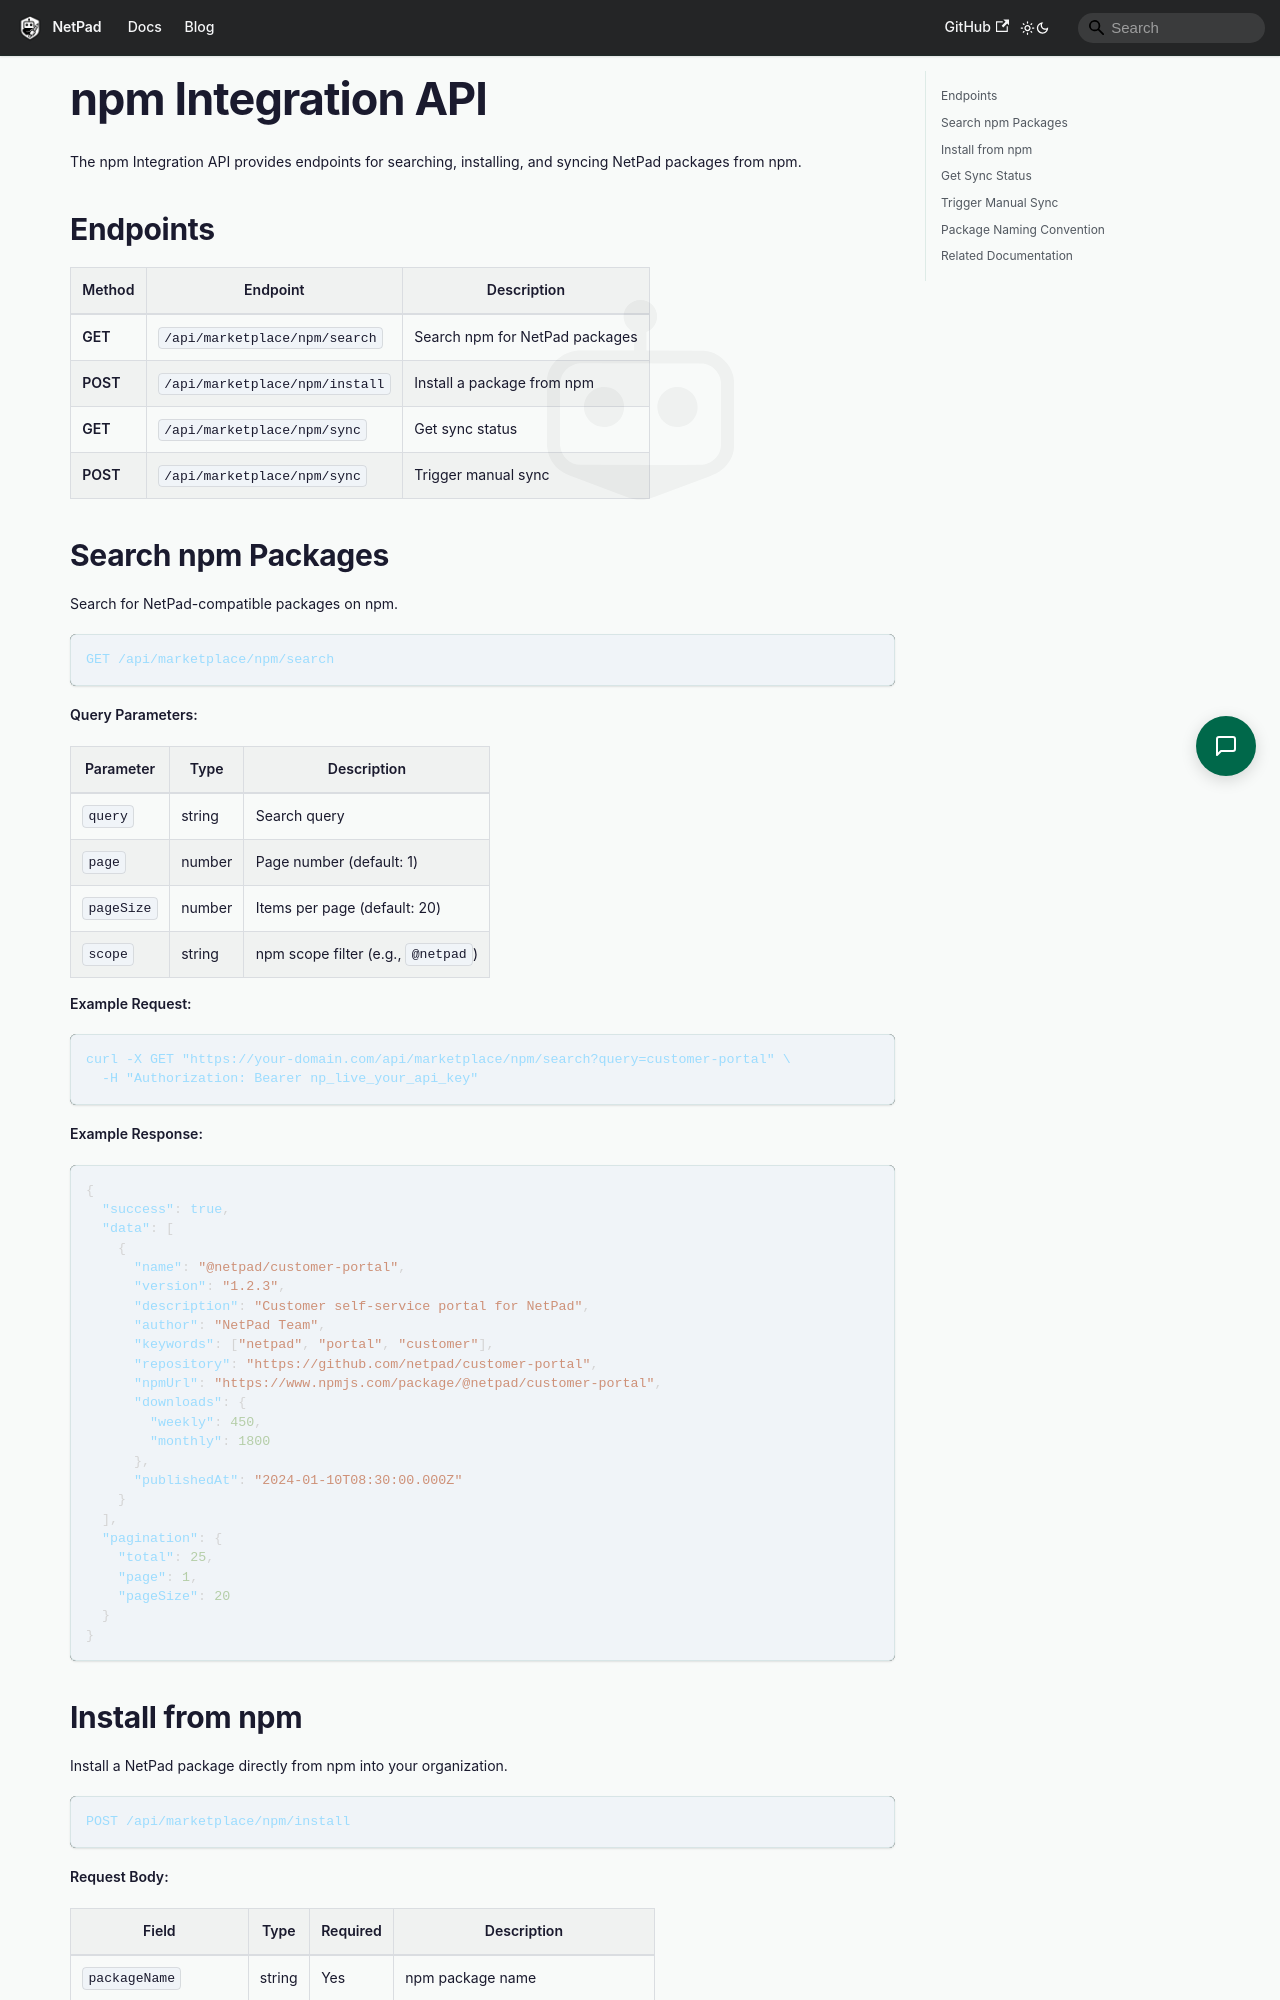

repository: mrlynn/netpad-docs · page: docs/api/marketplace-npm/index.html · generator: docusaurus

# npm Integration API

The npm Integration API provides endpoints for searching, installing, and syncing NetPad packages from npm.

## Endpoints

| Method | Endpoint | Description |
|--------|----------|-------------|
| **GET** | `/api/marketplace/npm/search` | Search npm for NetPad packages |
| **POST** | `/api/marketplace/npm/install` | Install a package from npm |
| **GET** | `/api/marketplace/npm/sync` | Get sync status |
| **POST** | `/api/marketplace/npm/sync` | Trigger manual sync |

## Search npm Packages

Search for NetPad-compatible packages on npm.

```http
GET /api/marketplace/npm/search
```

**Query Parameters:**

| Parameter | Type | Description |
|-----------|------|-------------|
| `query` | string | Search query |
| `page` | number | Page number (default: 1) |
| `pageSize` | number | Items per page (default: 20) |
| `scope` | string | npm scope filter (e.g., `@netpad`) |

**Example Request:**

```bash
curl -X GET "https://your-domain.com/api/marketplace/npm/search?query=customer-portal" \
  -H "Authorization: Bearer np_live_your_api_key"
```

**Example Response:**

```json
{
  "success": true,
  "data": [
    {
      "name": "@netpad/customer-portal",
      "version": "1.2.3",
      "description": "Customer self-service portal for NetPad",
      "author": "NetPad Team",
      "keywords": ["netpad", "portal", "customer"],
      "repository": "https://github.com/netpad/customer-portal",
      "npmUrl": "https://www.npmjs.com/package/@netpad/customer-portal",
      "downloads": {
        "weekly": 450,
        "monthly": 1800
      },
      "publishedAt": "2024-01-10T08:30:00.000Z"
    }
  ],
  "pagination": {
    "total": 25,
    "page": 1,
    "pageSize": 20
  }
}
```
